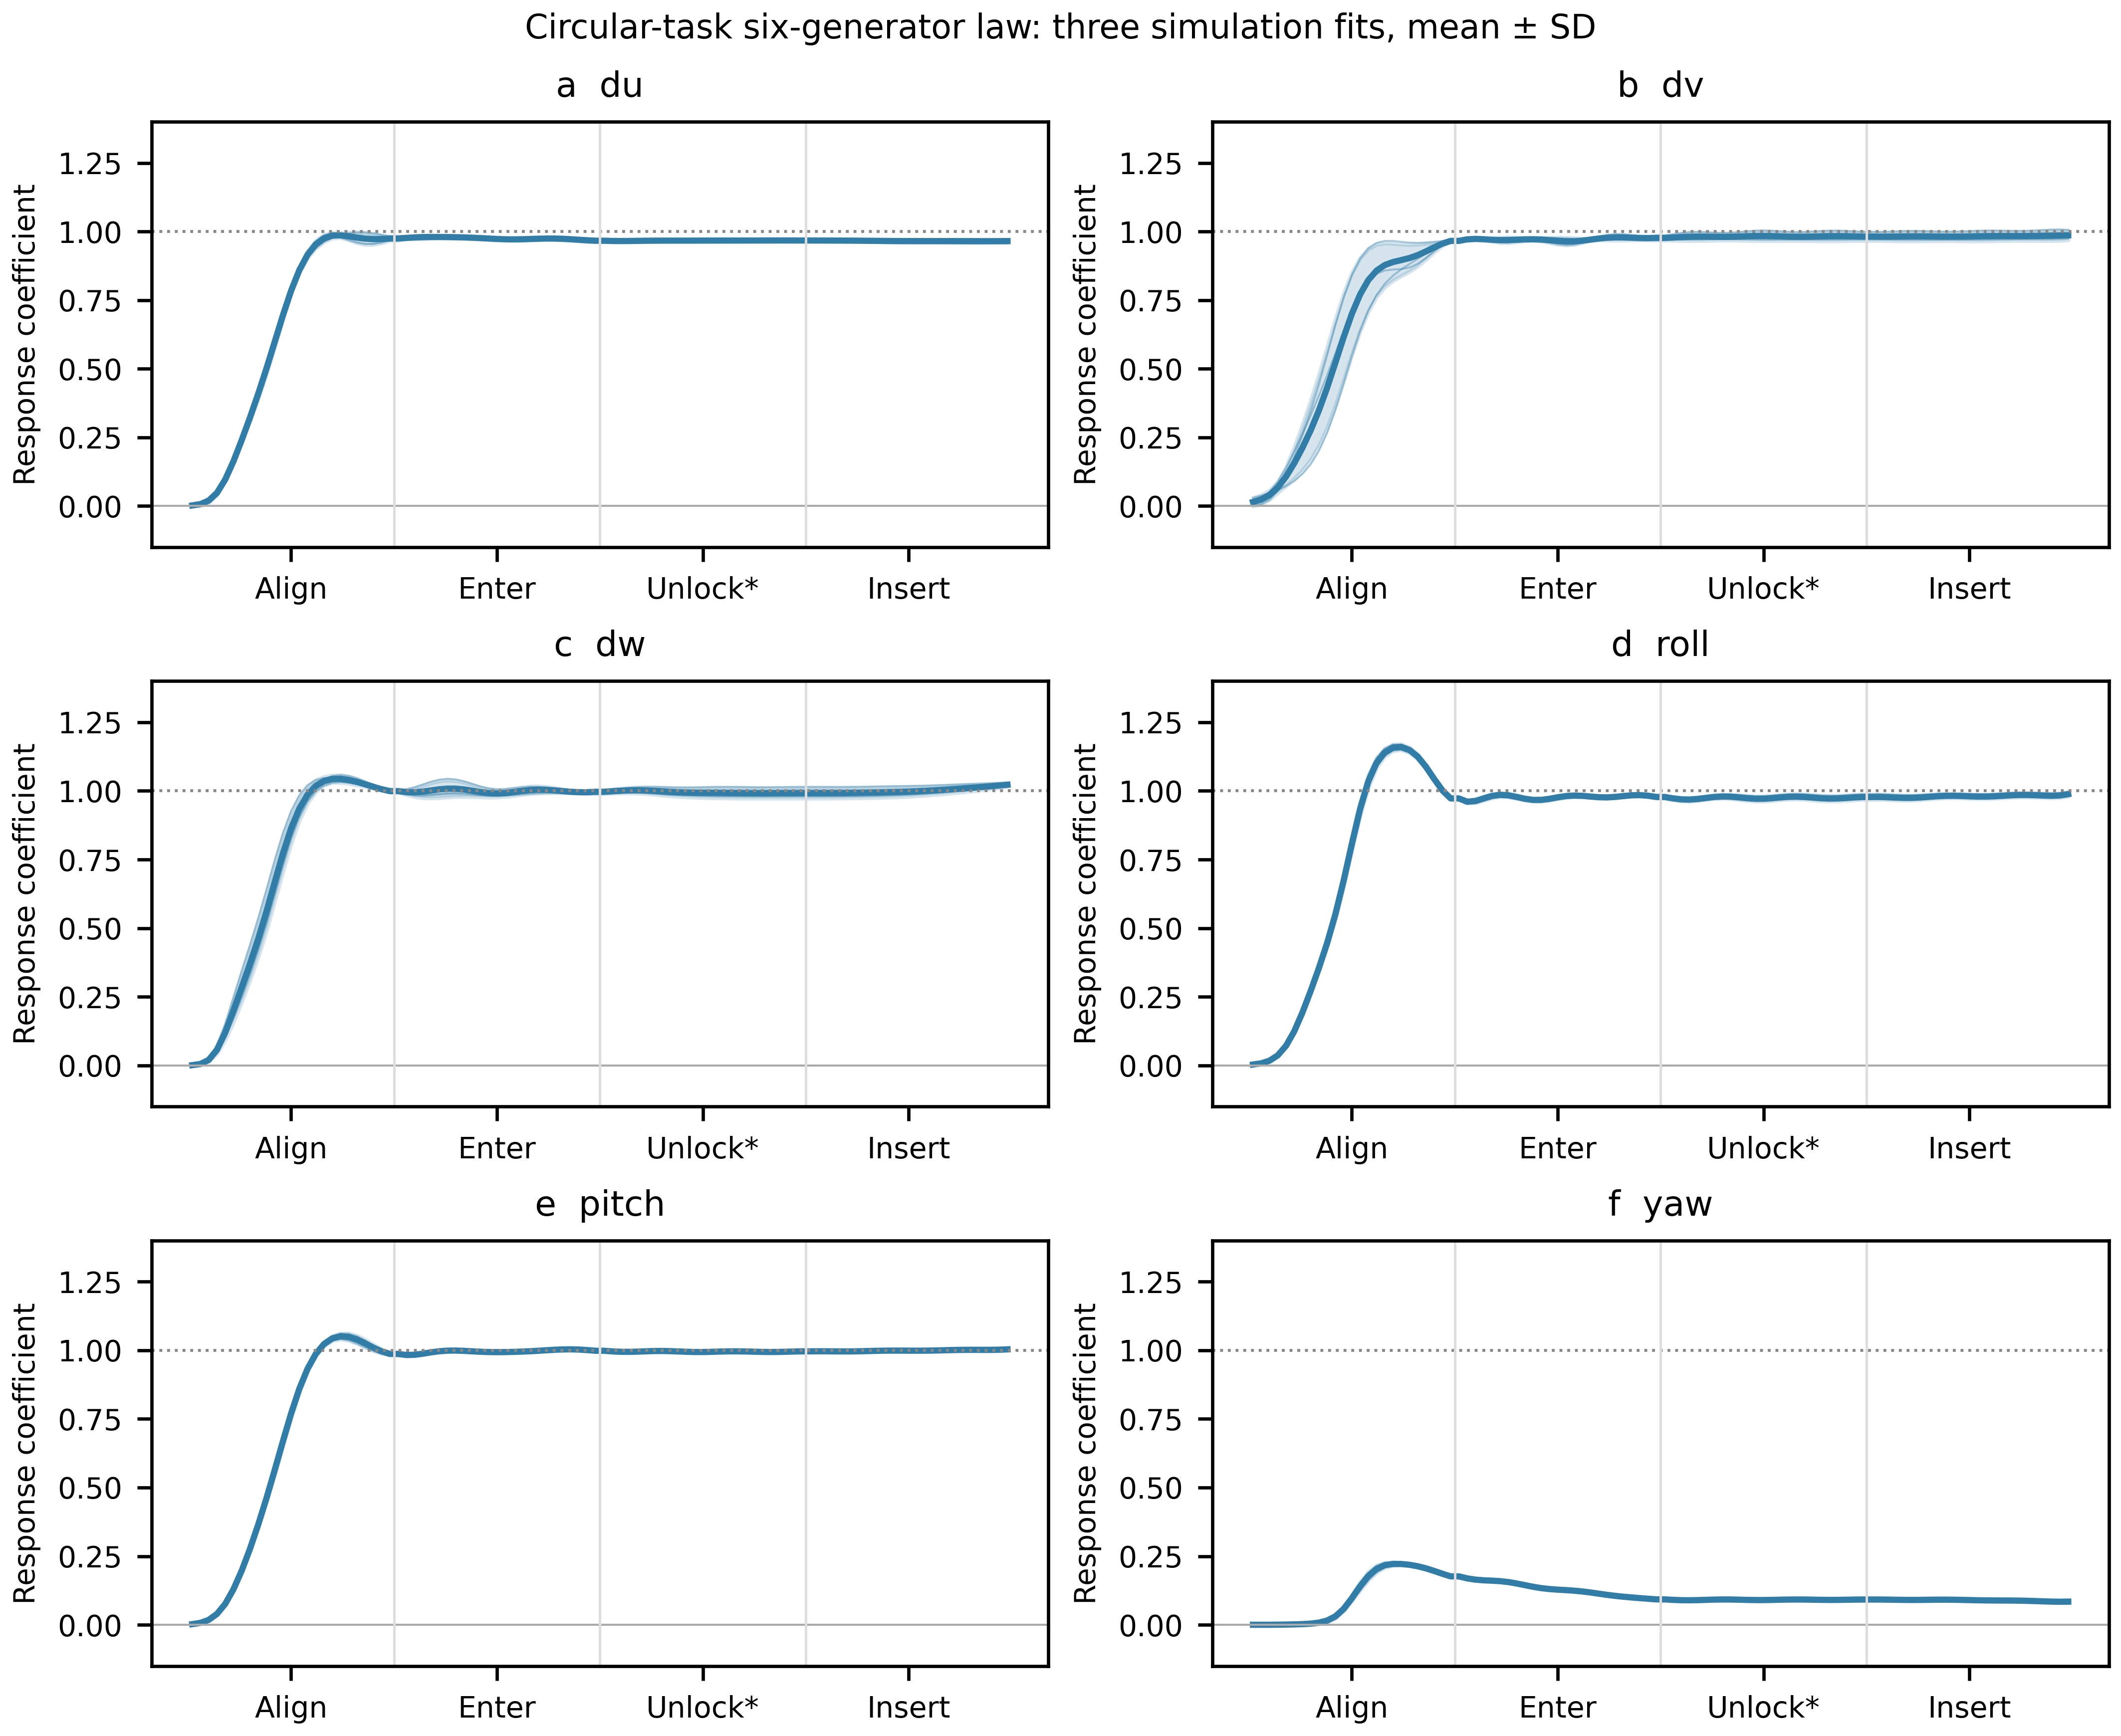

Values plotted in this chart, from the file beside it:
sample_index, source_progress, phase, phase_index, phase_progress, generator, mean, sd, seed_20260818, seed_20270818, seed_20280818
0, 0.0, Align, 0, 0.0, du, 0.002366, 0.00212, 0.004571, 0.0003423, 0.002183
1, 0.01042, Align, 0, 0.04167, du, 0.007126, 0.004378, 0.01128, 0.002552, 0.00755
2, 0.02083, Align, 0, 0.08333, du, 0.01989, 0.006865, 0.02579, 0.01235, 0.02154
3, 0.03125, Align, 0, 0.125, du, 0.04803, 0.007005, 0.05353, 0.04015, 0.05042
4, 0.04167, Align, 0, 0.1667, du, 0.09657, 0.003575, 0.09944, 0.09257, 0.09771
5, 0.05208, Align, 0, 0.2083, du, 0.163, 0.002007, 0.1646, 0.1637, 0.1608
6, 0.0625, Align, 0, 0.25, du, 0.24, 0.006136, 0.2448, 0.242, 0.2331
7, 0.07292, Align, 0, 0.2917, du, 0.322, 0.01169, 0.3336, 0.3224, 0.3102
8, 0.08333, Align, 0, 0.3333, du, 0.4083, 0.01687, 0.4258, 0.4068, 0.3922
9, 0.09375, Align, 0, 0.375, du, 0.5, 0.01906, 0.5196, 0.4988, 0.4815
10, 0.1042, Align, 0, 0.4167, du, 0.5968, 0.01751, 0.6142, 0.597, 0.5792
11, 0.1146, Align, 0, 0.4583, du, 0.6942, 0.01323, 0.7072, 0.6945, 0.6808
12, 0.125, Align, 0, 0.5, du, 0.7842, 0.008624, 0.7939, 0.7817, 0.7772
13, 0.1354, Align, 0, 0.5417, du, 0.8594, 0.008196, 0.868, 0.8517, 0.8585
14, 0.1458, Align, 0, 0.5833, du, 0.9157, 0.01139, 0.9253, 0.9031, 0.9187
15, 0.1562, Align, 0, 0.625, du, 0.9534, 0.01341, 0.9644, 0.9385, 0.9573
16, 0.1667, Align, 0, 0.6667, du, 0.9752, 0.01257, 0.9868, 0.9619, 0.9771
17, 0.1771, Align, 0, 0.7083, du, 0.9849, 0.009347, 0.9953, 0.9772, 0.9822
18, 0.1875, Align, 0, 0.75, du, 0.9862, 0.00816, 0.9937, 0.9874, 0.9775
19, 0.1979, Align, 0, 0.7917, du, 0.9828, 0.01319, 0.9863, 0.9939, 0.9682
20, 0.2083, Align, 0, 0.8333, du, 0.9779, 0.01894, 0.9773, 0.9971, 0.9593
21, 0.2188, Align, 0, 0.875, du, 0.974, 0.02151, 0.9708, 0.9969, 0.9543
22, 0.2292, Align, 0, 0.9167, du, 0.9723, 0.01964, 0.9686, 0.9936, 0.9548
23, 0.2396, Align, 0, 0.9583, du, 0.9728, 0.01406, 0.9707, 0.9878, 0.9599
24, 0.25, Align, 0, 1.0, du, 0.9747, 0.006994, 0.9754, 0.9813, 0.9673
25, 0.25, Enter, 1, 0.0, du, 0.9747, 0.006994, 0.9754, 0.9813, 0.9673
26, 0.2604, Enter, 1, 0.04167, du, 0.9768, 0.003047, 0.9802, 0.9757, 0.9744
27, 0.2708, Enter, 1, 0.08333, du, 0.9785, 0.005414, 0.9835, 0.9727, 0.9795
28, 0.2812, Enter, 1, 0.125, du, 0.9796, 0.006144, 0.9843, 0.9727, 0.9819
29, 0.2917, Enter, 1, 0.1667, du, 0.9801, 0.004569, 0.9833, 0.9748, 0.9821
30, 0.3021, Enter, 1, 0.2083, du, 0.98, 0.00201, 0.9813, 0.9777, 0.9811
31, 0.3125, Enter, 1, 0.25, du, 0.9797, 0.00015, 0.9796, 0.9798, 0.9798
32, 0.3229, Enter, 1, 0.2917, du, 0.9792, 0.0008942, 0.9786, 0.9803, 0.9789
33, 0.3333, Enter, 1, 0.3333, du, 0.9785, 0.0004239, 0.9784, 0.979, 0.9782
34, 0.3438, Enter, 1, 0.375, du, 0.9775, 0.000741, 0.9782, 0.9767, 0.9775
35, 0.3542, Enter, 1, 0.4167, du, 0.976, 0.001494, 0.9773, 0.9744, 0.9764
36, 0.3646, Enter, 1, 0.4583, du, 0.9744, 0.001345, 0.9755, 0.9729, 0.9749
37, 0.375, Enter, 1, 0.5, du, 0.9729, 0.0004076, 0.9729, 0.9725, 0.9733
38, 0.3854, Enter, 1, 0.5417, du, 0.9718, 0.001223, 0.9704, 0.9728, 0.9722
39, 0.3958, Enter, 1, 0.5833, du, 0.9714, 0.002202, 0.969, 0.9732, 0.9721
40, 0.4062, Enter, 1, 0.625, du, 0.9718, 0.002301, 0.9692, 0.9733, 0.973
41, 0.4167, Enter, 1, 0.6667, du, 0.9727, 0.001698, 0.971, 0.9729, 0.9743
42, 0.4271, Enter, 1, 0.7083, du, 0.9738, 0.001589, 0.9737, 0.9722, 0.9754
43, 0.4375, Enter, 1, 0.75, du, 0.9744, 0.002315, 0.9761, 0.9718, 0.9754
44, 0.4479, Enter, 1, 0.7917, du, 0.9744, 0.002781, 0.9774, 0.9718, 0.974
45, 0.4583, Enter, 1, 0.8333, du, 0.9735, 0.002966, 0.9769, 0.9723, 0.9713
46, 0.4688, Enter, 1, 0.875, du, 0.9719, 0.003454, 0.9747, 0.9729, 0.968
47, 0.4792, Enter, 1, 0.9167, du, 0.9699, 0.004135, 0.9716, 0.9729, 0.9652
48, 0.4896, Enter, 1, 0.9583, du, 0.968, 0.004307, 0.9684, 0.972, 0.9634
49, 0.5, Enter, 1, 1.0, du, 0.9665, 0.003596, 0.966, 0.9703, 0.9631
50, 0.5, Unlock label, 2, 0.0, du, 0.9665, 0.003596, 0.966, 0.9703, 0.9631
51, 0.5104, Unlock label, 2, 0.04167, du, 0.9656, 0.002193, 0.9648, 0.9681, 0.964
52, 0.5208, Unlock label, 2, 0.08333, du, 0.9654, 0.0007225, 0.9648, 0.9662, 0.9652
53, 0.5312, Unlock label, 2, 0.125, du, 0.9656, 0.0005962, 0.9654, 0.9651, 0.9663
54, 0.5417, Unlock label, 2, 0.1667, du, 0.966, 0.000781, 0.9663, 0.9651, 0.9666
55, 0.5521, Unlock label, 2, 0.2083, du, 0.9664, 0.0004837, 0.967, 0.9661, 0.9663
56, 0.5625, Unlock label, 2, 0.25, du, 0.9667, 0.0009788, 0.9673, 0.9673, 0.9656
57, 0.5729, Unlock label, 2, 0.2917, du, 0.9669, 0.001633, 0.9674, 0.9682, 0.965
58, 0.5833, Unlock label, 2, 0.3333, du, 0.9669, 0.001753, 0.9674, 0.9683, 0.9649
59, 0.5938, Unlock label, 2, 0.375, du, 0.9669, 0.001305, 0.9675, 0.9678, 0.9654
... 540 more rows
